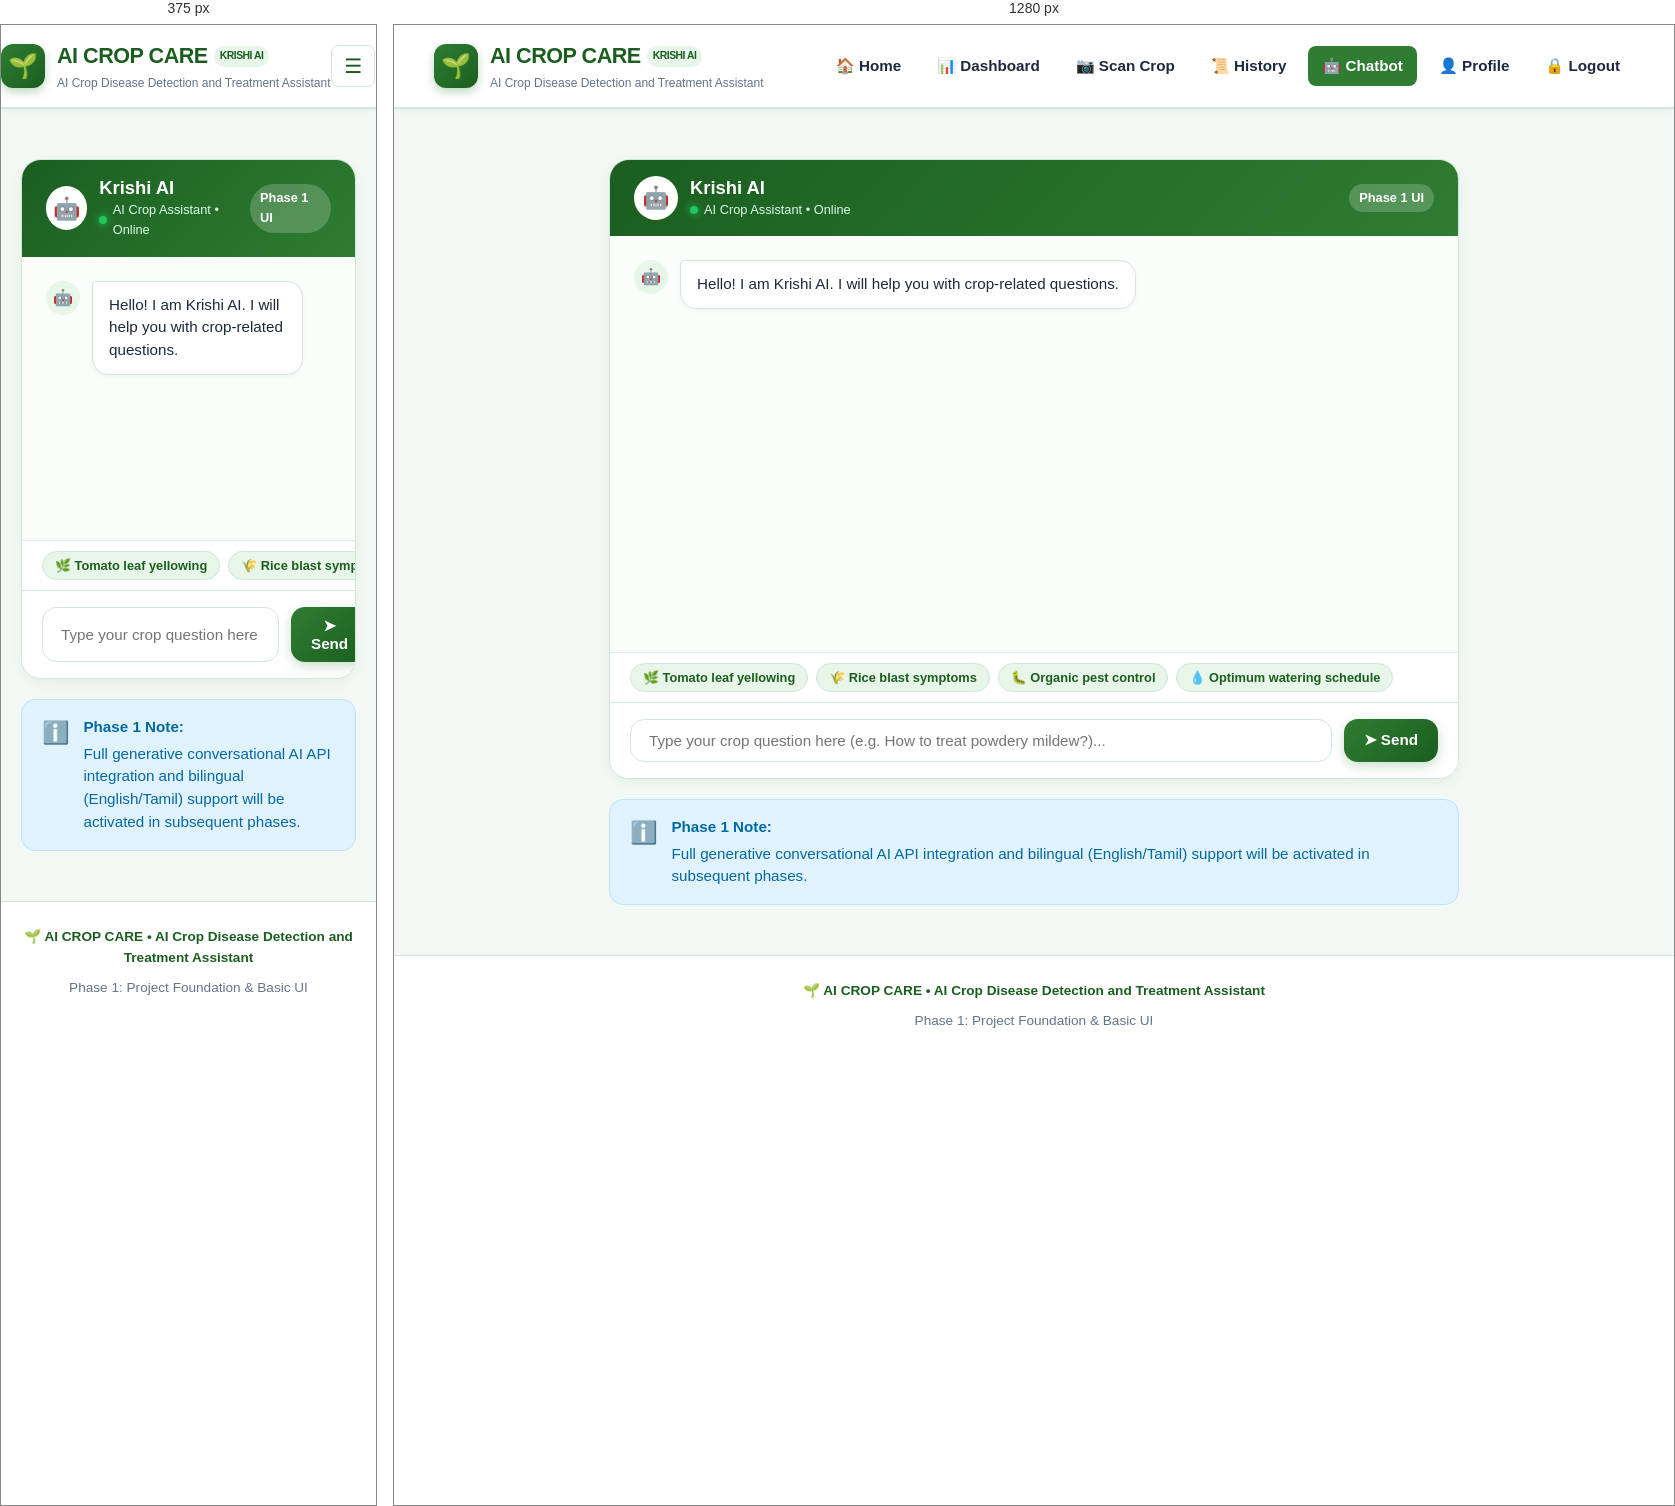
Rendered at 375 px and 1280 px, left to right.

<!-- file: chatbot.html -->
<!DOCTYPE html>
<html lang="en">
<head>
  <meta charset="UTF-8">
  <meta name="viewport" content="width=device-width, initial-scale=1.0">
  <title>Krishi AI Chatbot - AI CROP CARE</title>
  <link rel="stylesheet" href="css/style.css">
</head>
<body>

  <!-- Navigation Bar -->
  <header class="navbar">
    <div class="container nav-content">
      <a href="index.html" class="brand-logo">
        <div class="brand-icon">🌱</div>
        <div class="brand-text-container">
          <span class="brand-title">AI CROP CARE <span class="brand-badge">Krishi AI</span></span>
          <span class="brand-subtitle">AI Crop Disease Detection and Treatment Assistant</span>
        </div>
      </a>

      <button class="mobile-menu-btn" id="mobile-menu-btn" aria-label="Toggle navigation">☰</button>

      <nav>
        <ul class="nav-links" id="nav-links">
          <li><a href="index.html" class="nav-link">🏠 Home</a></li>
          <li><a href="dashboard.html" class="nav-link">📊 Dashboard</a></li>
          <li><a href="scan.html" class="nav-link">📷 Scan Crop</a></li>
          <li><a href="history.html" class="nav-link">📜 History</a></li>
          <li><a href="chatbot.html" class="nav-link active">🤖 Chatbot</a></li>
          <li><a href="#" class="nav-link" id="profile-link">👤 Profile</a></li>
          <li><a href="#" class="nav-link" id="logout-link">🔒 Logout</a></li>
        </ul>
      </nav>
    </div>
  </header>

  <!-- Chatbot Main Section -->
  <main class="section">
    <div class="container">
      
      <div class="chat-wrapper">
        
        <!-- Chatbot Header -->
        <div class="chat-header">
          <div class="chat-header-info">
            <div class="chat-avatar">🤖</div>
            <div class="chat-header-text">
              <h3>Krishi AI</h3>
              <div class="chat-status">
                <span class="status-dot"></span>
                <span>AI Crop Assistant &bull; Online</span>
              </div>
            </div>
          </div>
          <span class="badge badge-amber" style="background: rgba(255,255,255,0.2); color: #fff;">Phase 1 UI</span>
        </div>

        <!-- Chat Message Area -->
        <div class="chat-messages" id="chat-messages">
          
          <!-- Bot Initial Welcome Message -->
          <div class="chat-bubble bot">
            <div class="bubble-avatar">🤖</div>
            <div class="bubble-text">
              Hello! I am Krishi AI. I will help you with crop-related questions.
            </div>
          </div>

        </div>

        <!-- Quick Question Suggestions -->
        <div class="chat-suggestions">
          <button type="button" class="suggestion-chip">🌿 Tomato leaf yellowing</button>
          <button type="button" class="suggestion-chip">🌾 Rice blast symptoms</button>
          <button type="button" class="suggestion-chip">🐛 Organic pest control</button>
          <button type="button" class="suggestion-chip">💧 Optimum watering schedule</button>
        </div>

        <!-- Chat Input Form -->
        <div class="chat-input-area">
          <form class="chat-form" id="chat-form">
            <input 
              type="text" 
              id="chat-input" 
              class="chat-input" 
              placeholder="Type your crop question here (e.g. How to treat powdery mildew?)..." 
              autocomplete="off"
            >
            <button type="submit" class="btn btn-primary">➤ Send</button>
          </form>
        </div>

      </div>

      <!-- Phase 1 Notice Box -->
      <div class="alert alert-info" style="max-width: 850px; margin: 20px auto 0;">
        <div class="alert-icon">ℹ️</div>
        <div>
          <strong>Phase 1 Note:</strong>
          <p style="color: inherit; margin-top: 4px;">
            Full generative conversational AI API integration and bilingual (English/Tamil) support will be activated in subsequent phases.
          </p>
        </div>
      </div>

    </div>
  </main>

  <!-- Footer -->
  <footer class="footer">
    <div class="container footer-content">
      <p class="footer-brand">🌱 AI CROP CARE &bull; AI Crop Disease Detection and Treatment Assistant</p>
      <p>Phase 1: Project Foundation & Basic UI</p>
    </div>
  </footer>

  <script src="js/app.js"></script>
</body>
</html>


/* @media block from css/style.css */
@media (max-width: 768px) {
  .nav-links {
    display: none;
    position: absolute;
    top: 100%;
    left: 0;
    width: 100%;
    background-color: #ffffff;
    flex-direction: column;
    padding: 16px 20px;
    border-bottom: 2px solid var(--border-color);
    box-shadow: var(--shadow-md);
  }

  .nav-links.active {
    display: flex;
  }

  .mobile-menu-btn {
    display: block;
  }

  .hero-title {
    font-size: 2rem;
  }

  .hero-subtitle {
    font-size: 1rem;
  }

  .dashboard-welcome {
    padding: 24px 20px;
  }

  .dashboard-welcome h1 {
    font-size: 1.6rem;
  }

  .chat-wrapper {
    height: 520px;
  }

  .chat-bubble {
    max-width: 90%;
  }
}